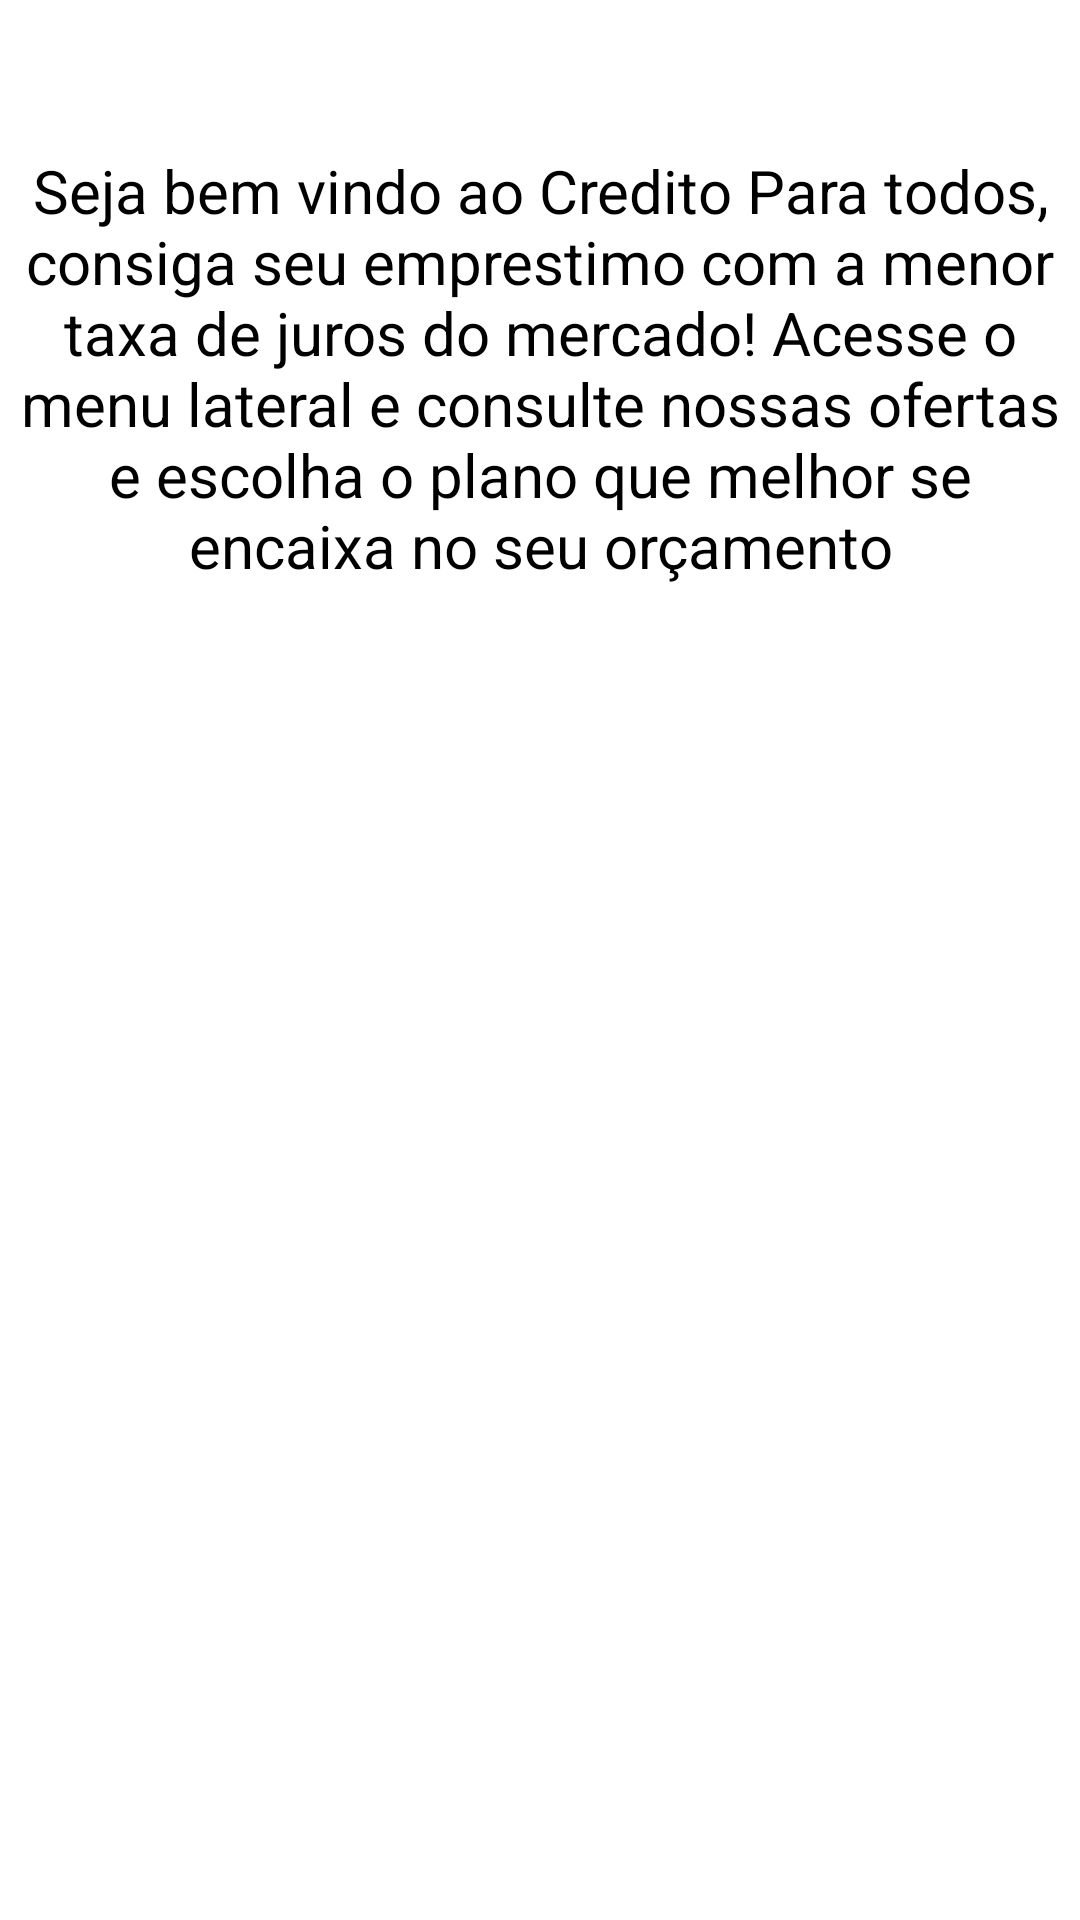

The Android layout XML behind this screen, and the referenced resources:
<!-- AndroidManifest.xml: application theme Theme.DrawerLayout -->
<!-- res/layout/mainfragment.xml -->
<?xml version="1.0" encoding="utf-8"?>
<LinearLayout xmlns:android="http://schemas.android.com/apk/res/android"
    xmlns:app="http://schemas.android.com/apk/res-auto"
    xmlns:tools="http://schemas.android.com/tools"
    android:layout_width="match_parent"
    android:layout_height="match_parent"
    android:layout_marginTop="50dp"
    android:orientation="vertical">


    <ScrollView
        android:layout_width="wrap_content"
        android:layout_height="wrap_content">

        <LinearLayout
            android:layout_width="match_parent"
            android:layout_height="wrap_content"
            android:orientation="vertical">

            <ImageView
                android:id="@+id/imgbanner"
                android:layout_width="wrap_content"
                android:layout_height="wrap_content"
                android:adjustViewBounds="true"
                android:src="@drawable/banner_principal" />

            <TextView
                android:layout_width="wrap_content"
                android:layout_height="wrap_content"
                android:text="@string/principal"
                android:layout_marginTop="50dp"
                android:textSize="20sp"
                android:gravity="center"
                android:textColor="@color/black"
                />


        </LinearLayout>


    </ScrollView>


</LinearLayout>
<!-- resources referenced by this layout -->
<resources>
  <color name="black">#FF000000</color>
  <string name="principal">Seja bem vindo ao Credito Para todos, consiga seu emprestimo com a menor taxa
      de juros do mercado!  Acesse o menu lateral e consulte nossas ofertas e escolha o plano que melhor se encaixa no seu orçamento</string>
  <style name="Theme.DrawerLayout" parent="Theme.MaterialComponents.DayNight.NoActionBar">
          
          <item name="colorPrimary">@color/purple_500</item>
          <item name="colorPrimaryVariant">@color/purple_700</item>
          <item name="colorOnPrimary">@color/white</item>
          
          <item name="colorSecondary">@color/teal_200</item>
          <item name="colorSecondaryVariant">@color/teal_700</item>
          <item name="colorOnSecondary">@color/black</item>
          
          <item name="android:statusBarColor" tools:targetApi="l">?attr/colorOnPrimary</item>
          
          <item name="android:textColorPrimary">@color/white</item>
          <item name="colorControlNormal">@android:color/white</item>
      </style>
  <color name="purple_500">#FF6200EE</color>
  <color name="purple_700">#FF3700B3</color>
  <color name="white">#FFFFFFFF</color>
  <color name="teal_200">#FF03DAC5</color>
  <color name="teal_700">#FF018786</color>
</resources>
